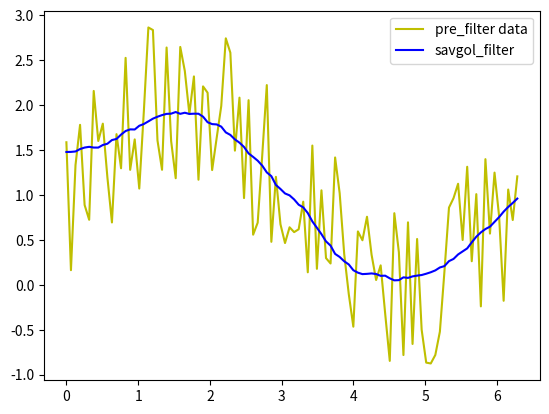

The matplotlib source for this figure:
"""
Savitzky-Golay滤波器用于曲线平滑
lichuan
lc@dlc618.com
"""

import numpy as np
import matplotlib.pyplot as plt
from scipy.signal import savgol_filter


def SG_self():
    # SG from https://blog.csdn.net/qq_43790749/article/details/104970482
    arr = []
    window_size = 59
    k =3
    m = int((window_size-1)/2)
    for i in range(window_size):#如(2),(3)
        a = []
        for j in range(k):
            y_val = np.power(-m + i, j)
            a.append(y_val)
        arr.append(a)

    X = np.mat(arr)#X shape:(2m+1,k)
    print("变量矩阵x:",X)
    #print(arr.I)
    B = X * (X.T * X).I * X.T #如(6)#B shape:(2m+1,2m+1)
    print("矩阵 B:",B)
    # print(step)
    a = np.array(B[m])#只使用矩阵的第m行,a shape:(1,2m+1)
    print(a)
    a = a.reshape(window_size)
    print(a)
    #前后补齐,如(7)
    data = np.insert(data, 0, [data[0] for i in range(m)])
    data = np.append(data, [data[-1] for i in range(m)])
    print(data)
    list = []
    for i in range(m, data.shape[0] - m):
        arra = []
        for j in range(-m, m+1):
            arra.append(data[i +j])#找到临近的window_size个点,#arra shape:(1,2m+1)
        #print(arra)
        b = np.sum(np.array(arra) * a)#使用多项式求解,并把多项式结果作为平滑后的点,如(1),(5)
        # c = arr * (np.mat(arra).reshape(window_size,1))
        # for j in range(window_size):
        #     data[i - step + j] = c[j][0]
        # print(c.reshape(window_size))
        list.append(b)#得到所有平滑后的点
    print((list))

    return list


# generate a set of data randomly 
Size = 100
x = np.linspace(0,2*np.pi,100)
data = np.sin(x) + np.random.random(100) * 2
print("input data:",data)

# savgol_filter
y = savgol_filter(data, 59, 3, mode= 'nearest')

# plot
plt.figure(1)
plt.plot(x, data,color='y',label='pre_filter data')
plt.plot(x, y, 'b', label = 'savgol_filter')
# plt.plot(x, np.array(list), 'r', label = 'self')
plt.legend()
plt.savefig("sg.png",dpi=600)
plt.show()






